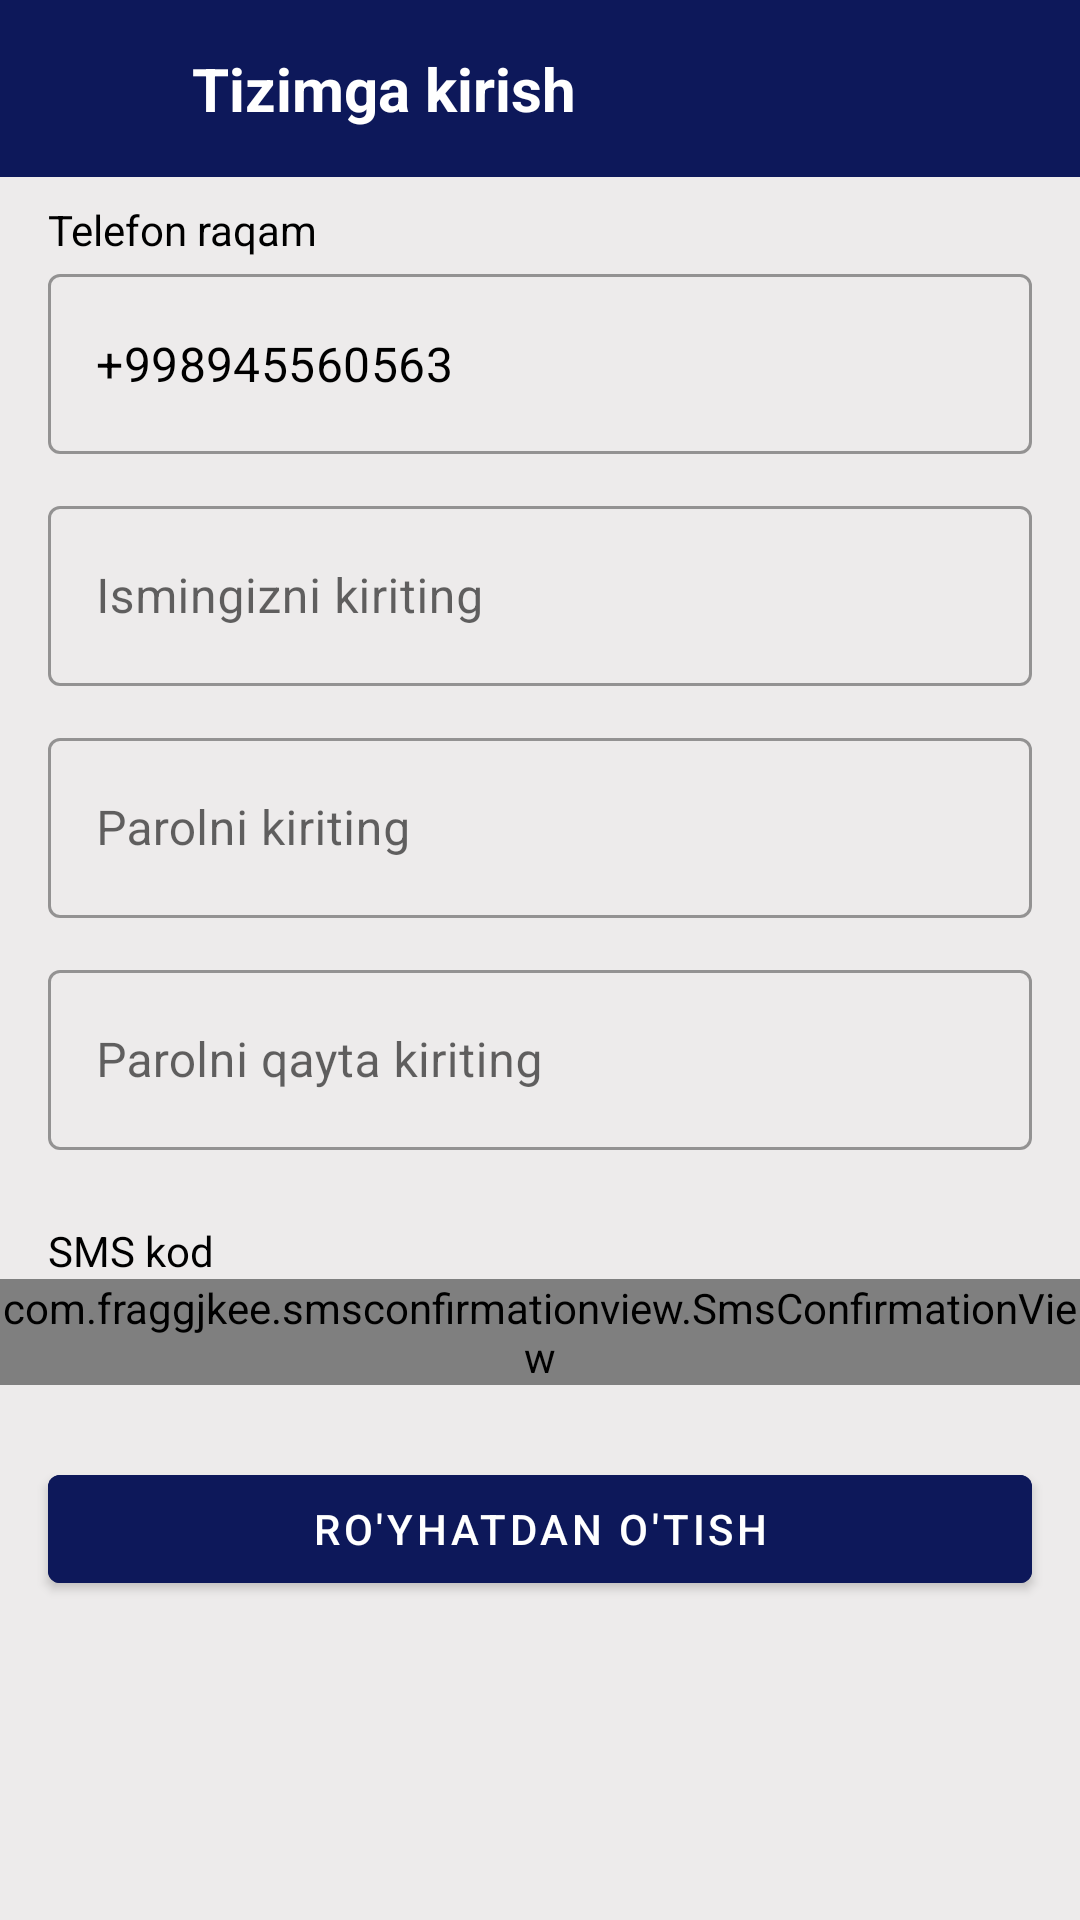

The Android layout XML behind this screen, and the referenced resources:
<!-- AndroidManifest.xml: application theme Theme.ILMIZLAB -->
<!-- res/layout/activity_regstration.xml -->
<?xml version="1.0" encoding="utf-8"?>
<FrameLayout xmlns:android="http://schemas.android.com/apk/res/android"
    xmlns:app="http://schemas.android.com/apk/res-auto"
    xmlns:tools="http://schemas.android.com/tools"
    android:layout_width="match_parent"
    android:layout_height="match_parent"
    android:background="#EDEBEB"
    tools:context=".screen.RegistrationActivity">

    <androidx.core.widget.NestedScrollView
        android:layout_width="match_parent"
        android:layout_height="match_parent">

        <LinearLayout
            android:layout_width="match_parent"
            android:layout_height="match_parent"

            android:orientation="vertical">

            <LinearLayout
                android:layout_width="match_parent"
                android:layout_height="wrap_content"
                android:background="@color/colorPrimary"
                android:orientation="horizontal"
                android:padding="16dp">

                <ImageView
                    android:id="@+id/btnBack"
                    android:layout_width="24dp"
                    android:layout_height="24dp"
                    android:src="@drawable/ic_baseline_arrow_back_24" />

                <TextView
                    android:layout_width="match_parent"
                    android:layout_height="wrap_content"
                    android:paddingLeft="24dp"
                    android:text="Tizimga kirish"
                    android:textColor="@color/white"
                    android:textSize="20sp"
                    android:textStyle="bold" />
            </LinearLayout>

            <LinearLayout
                android:layout_width="match_parent"
                android:layout_height="wrap_content"
                android:orientation="vertical"
                android:paddingTop="8dp">

                <TextView
                    android:layout_width="wrap_content"
                    android:layout_height="wrap_content"
                    android:layout_marginStart="16dp"
                    android:layout_marginEnd="16dp"
                    android:text="Telefon raqam"
                    android:textColor="@color/black"
                    android:textSize="14sp"
                    android:textStyle="normal" />

                <com.google.android.material.textfield.TextInputLayout
                    style="@style/Widget.MaterialComponents.TextInputLayout.OutlinedBox"
                    android:layout_width="match_parent"
                    android:layout_height="wrap_content"
                    android:clickable="false"
                    android:paddingLeft="16dp"
                    android:paddingRight="16dp">

                    <EditText
                        android:layout_width="match_parent"
                        android:layout_height="60dp"
                        android:clickable="false"
                        android:paddingLeft="16dp"
                        android:paddingRight="16dp"
                        android:text="+998945560563"
                        android:textColor="@color/black"
                        android:textSize="16sp"
                        android:textStyle="normal" />
                </com.google.android.material.textfield.TextInputLayout>

                <com.google.android.material.textfield.TextInputLayout
                    style="@style/Widget.MaterialComponents.TextInputLayout.OutlinedBox"
                    android:layout_width="match_parent"
                    android:layout_height="wrap_content"
                    android:layout_marginTop="12dp"
                    android:paddingLeft="16dp"
                    android:paddingRight="16dp">

                    <EditText
                        android:layout_width="match_parent"
                        android:layout_height="60dp"
                        android:layout_marginTop="12dp"
                        android:hint="Ismingizni kiriting"
                        android:paddingLeft="16dp"
                        android:paddingRight="16dp"
                        android:textColor="@color/black"
                        android:textColorHint="#A6A4A4"
                        android:textSize="16sp"
                        android:textStyle="normal" />
                </com.google.android.material.textfield.TextInputLayout>

                <com.google.android.material.textfield.TextInputLayout
                    style="@style/Widget.MaterialComponents.TextInputLayout.OutlinedBox"
                    android:layout_width="match_parent"
                    android:layout_height="wrap_content"
                    android:layout_marginTop="12dp"
                    android:paddingLeft="16dp"
                    android:paddingRight="16dp">

                    <EditText
                        android:layout_width="match_parent"
                        android:layout_height="60dp"
                        android:layout_marginTop="12dp"
                        android:hint="Parolni kiriting"
                        android:paddingLeft="16dp"
                        android:paddingRight="16dp"
                        android:textColor="@color/black"
                        android:textSize="16sp"
                        android:textStyle="normal" />
                </com.google.android.material.textfield.TextInputLayout>

                <com.google.android.material.textfield.TextInputLayout
                    style="@style/Widget.MaterialComponents.TextInputLayout.OutlinedBox"
                    android:layout_width="match_parent"
                    android:layout_height="wrap_content"
                    android:layout_marginTop="12dp"
                    android:paddingLeft="16dp"
                    android:paddingRight="16dp">

                    <EditText
                        android:layout_width="match_parent"
                        android:layout_height="60dp"
                        android:layout_marginTop="12dp"
                        android:hint="Parolni qayta kiriting"
                        android:paddingLeft="16dp"
                        android:paddingRight="16dp"
                        android:textColor="@color/black"
                        android:textSize="16sp"
                        android:textStyle="normal" />
                </com.google.android.material.textfield.TextInputLayout>

                <TextView
                    android:layout_width="wrap_content"
                    android:layout_height="wrap_content"
                    android:layout_marginStart="16dp"
                    android:layout_marginTop="24dp"
                    android:layout_marginEnd="16dp"
                    android:text="SMS kod"
                    android:textColor="@color/black"
                    android:textSize="14sp"
                    android:textStyle="normal" />

                <LinearLayout
                    android:layout_width="match_parent"
                    android:orientation="horizontal"
                    android:gravity="center"
                    android:layout_height="wrap_content">
                    <com.fraggjkee.smsconfirmationview.SmsConfirmationView
                        android:id="@+id/sms_code_view"
                        android:layout_width="wrap_content"
                        android:layout_height="wrap_content" />
                </LinearLayout>

                <com.google.android.material.button.MaterialButton
                    android:id="@+id/btnRegister"
                    android:layout_width="match_parent"
                    android:layout_height="48dp"
                    android:layout_marginLeft="16dp"
                    android:layout_marginTop="24dp"
                    android:layout_marginRight="16dp"
                    android:backgroundTint="@color/colorPrimary"
                    android:text="RO'YHATDAN O'TISH"
                    android:textColor="@color/white"
                    android:textSize="14sp"
                    android:textStyle="normal" />
            </LinearLayout>
        </LinearLayout>


    </androidx.core.widget.NestedScrollView>
</FrameLayout>
<!-- resources referenced by this layout -->
<resources>
  <color name="black">#FF000000</color>
  <color name="colorPrimary">#0D185A</color>
  <color name="white">#FFFFFFFF</color>
  <style name="Theme.ILMIZLAB" parent="Theme.MaterialComponents.Light.NoActionBar">
          <item name="colorPrimary">@color/colorPrimary</item>
          <item name="colorPrimaryVariant">@color/colorPrimaryDark</item>
          <item name="colorOnPrimary">@color/colorAccent</item>
      </style>
  <color name="colorPrimaryDark">#091349</color>
  <color name="colorAccent">#1221BF</color>
</resources>
